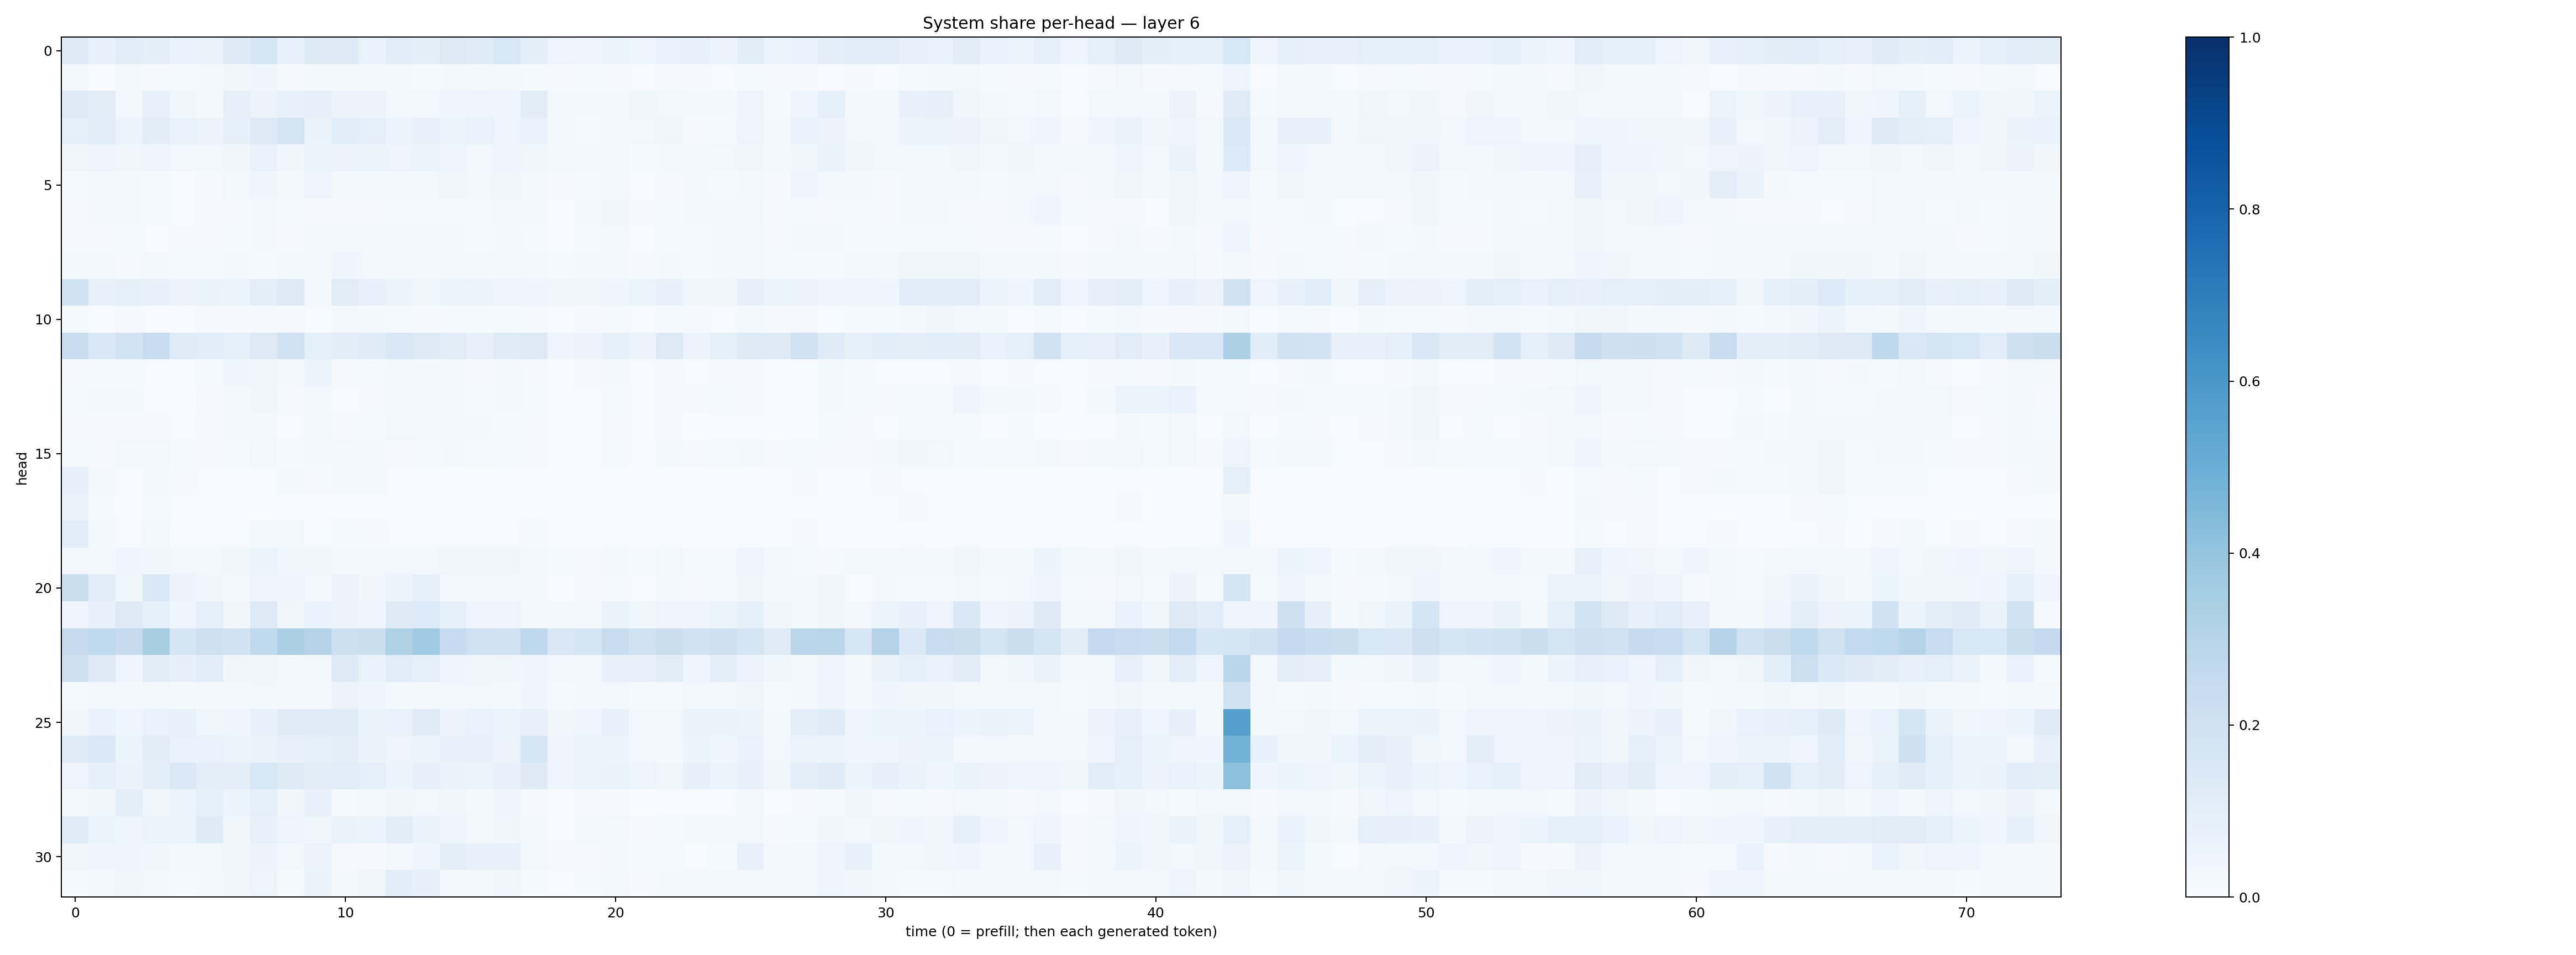

Source data for this figure (header and first rows):
0.12112176, 0.07073266, 0.116419055, 0.10152778, 0.06671329, 0.06623111, 0.12407755, 0.1629727, 0.07352245, 0.12373852, 0.12360459, 0.07028287, 0.10557124, 0.097264506, 0.12765071, 0.1194674, 0.15436701, 0.09512379, 0.04768515, 0.039498344, 0.060318973, 0.044607095, 0.06896908, 0.07393089
0.02868, 0.006542, 0.01837, 0.01023, 0.01543, 0.01604, 0.03202, 0.04089, 0.0116, 0.02016, 0.02251, 0.01803, 0.01654, 0.0135, 0.02282, 0.01695, 0.0169, 0.01225, 0.009419, 0.01175, 0.01034, 0.004707, 0.01157, 0.01018
0.1299, 0.1107, 0.0291, 0.07585, 0.03593, 0.02001, 0.07943, 0.05753, 0.07584, 0.08134, 0.05834, 0.05518, 0.02468, 0.02769, 0.04189, 0.04824, 0.04202, 0.1018, 0.02335, 0.02005, 0.02056, 0.03572, 0.02746, 0.01933
0.08615, 0.1059, 0.05302, 0.1026, 0.06882, 0.05599, 0.08523, 0.1227, 0.1719, 0.06567, 0.1172, 0.08901, 0.05237, 0.0728, 0.06126, 0.06712, 0.04936, 0.06676, 0.0166, 0.01549, 0.02124, 0.02388, 0.03387, 0.00893
0.0327, 0.0483, 0.03735, 0.04023, 0.02724, 0.02615, 0.03644, 0.0679, 0.03186, 0.0532, 0.05688, 0.05301, 0.04797, 0.05294, 0.04142, 0.03072, 0.04509, 0.03304, 0.01813, 0.02274, 0.02981, 0.01325, 0.01897, 0.02337
0.01378, 0.02812, 0.01688, 0.01201, 0.006985, 0.01095, 0.02473, 0.0398, 0.01938, 0.04815, 0.0225, 0.01762, 0.02615, 0.02417, 0.03216, 0.02496, 0.03245, 0.02781, 0.00857, 0.01418, 0.01858, 0.005688, 0.01007, 0.01995
0.009609, 0.02214, 0.01777, 0.01417, 0.005961, 0.009892, 0.00852, 0.02243, 0.01296, 0.01069, 0.01078, 0.01031, 0.01458, 0.01479, 0.01379, 0.01444, 0.02893, 0.01661, 0.007674, 0.01958, 0.03605, 0.00857, 0.0122, 0.01618
0.008288, 0.008291, 0.01537, 0.006756, 0.009726, 0.01165, 0.01283, 0.01894, 0.009683, 0.02227, 0.0264, 0.01815, 0.01673, 0.01582, 0.01873, 0.01517, 0.02224, 0.01556, 0.006359, 0.01247, 0.01756, 0.007458, 0.01222, 0.01414
0.01644, 0.01869, 0.01066, 0.01853, 0.0135, 0.0156, 0.0187, 0.0144, 0.02053, 0.0173, 0.04017, 0.02867, 0.01592, 0.01869, 0.02568, 0.01976, 0.02957, 0.01666, 0.01253, 0.01774, 0.02231, 0.009637, 0.01597, 0.01397
0.1952, 0.0723, 0.08485, 0.07438, 0.05754, 0.0663, 0.06074, 0.09531, 0.13, 0.03038, 0.1097, 0.07097, 0.05938, 0.03697, 0.06045, 0.05119, 0.05075, 0.04309, 0.03542, 0.03759, 0.03971, 0.05944, 0.07644, 0.03751
0.01472, 0.005589, 0.008527, 0.005739, 0.005842, 0.008276, 0.0104, 0.009745, 0.01028, 0.006876, 0.01819, 0.01583, 0.01269, 0.008778, 0.01506, 0.01292, 0.01402, 0.01029, 0.00711, 0.01079, 0.01275, 0.00612, 0.01173, 0.008048
0.2325, 0.1458, 0.1818, 0.2365, 0.1199, 0.116, 0.09105, 0.1267, 0.1929, 0.09095, 0.1048, 0.1186, 0.1472, 0.1291, 0.1116, 0.07503, 0.1197, 0.1254, 0.04467, 0.05582, 0.08233, 0.05565, 0.1286, 0.05603
0.008429, 0.01208, 0.01386, 0.004652, 0.006029, 0.01361, 0.03923, 0.03251, 0.01984, 0.05915, 0.01166, 0.01452, 0.02236, 0.02082, 0.01629, 0.01071, 0.0193, 0.01052, 0.005953, 0.008721, 0.01585, 0.004888, 0.01073, 0.00731
0.01464, 0.01819, 0.0159, 0.005012, 0.003756, 0.008359, 0.02287, 0.03529, 0.009957, 0.02814, 0.006329, 0.009285, 0.02328, 0.02099, 0.01834, 0.01227, 0.02185, 0.01239, 0.005468, 0.00689, 0.01217, 0.005617, 0.0102, 0.008674
0.008783, 0.008167, 0.009874, 0.00815, 0.005434, 0.007859, 0.02052, 0.02317, 0.007352, 0.02927, 0.01023, 0.01423, 0.02532, 0.02099, 0.01882, 0.01653, 0.01492, 0.01145, 0.003136, 0.005266, 0.01144, 0.00472, 0.00824, 0.003595
0.01283, 0.0115, 0.02376, 0.02517, 0.01312, 0.01089, 0.01339, 0.02717, 0.01463, 0.0197, 0.02521, 0.01884, 0.01091, 0.01239, 0.0197, 0.01497, 0.01336, 0.01143, 0.006214, 0.006791, 0.01259, 0.007634, 0.01847, 0.008643
0.07864, 0.01647, 0.007386, 0.02187, 0.01118, 0.005336, 0.005699, 0.005789, 0.01957, 0.01001, 0.02108, 0.01762, 0.004328, 0.005877, 0.00603, 0.00346, 0.005919, 0.007752, 0.00185, 0.002374, 0.003909, 0.001395, 0.004503, 0.002945
0.06371, 0.01421, 0.005312, 0.01502, 0.007514, 0.003991, 0.001818, 0.003637, 0.00712, 0.002673, 0.007758, 0.004391, 0.002977, 0.003445, 0.005589, 0.004434, 0.005698, 0.005074, 0.002696, 0.004255, 0.003878, 0.001149, 0.002574, 0.005334
0.1137, 0.02122, 0.004293, 0.02596, 0.004517, 0.004897, 0.004791, 0.01803, 0.02637, 0.007779, 0.0139, 0.008668, 0.004355, 0.003978, 0.007603, 0.006219, 0.007237, 0.01255, 0.001162, 0.002185, 0.004775, 0.001767, 0.004365, 0.002922
0.02568, 0.02185, 0.0417, 0.03607, 0.02487, 0.03009, 0.03576, 0.05235, 0.0378, 0.03673, 0.02287, 0.01569, 0.02354, 0.02549, 0.03828, 0.03193, 0.03538, 0.01663, 0.01266, 0.01112, 0.01684, 0.01236, 0.02894, 0.01373
0.2201, 0.1065, 0.0368, 0.1421, 0.05627, 0.03296, 0.01723, 0.04973, 0.04113, 0.03034, 0.05503, 0.03877, 0.06172, 0.08309, 0.02464, 0.01723, 0.01736, 0.01997, 0.005748, 0.009081, 0.01517, 0.004928, 0.0166, 0.007888
0.04681, 0.0731, 0.1289, 0.09084, 0.04024, 0.08975, 0.0348, 0.1301, 0.03526, 0.07016, 0.05847, 0.04265, 0.1267, 0.1346, 0.0848, 0.04686, 0.04967, 0.03097, 0.01687, 0.02154, 0.06399, 0.0359, 0.04852, 0.04051
0.2439, 0.2652, 0.2439, 0.3413, 0.1644, 0.2037, 0.1904, 0.2646, 0.3335, 0.3052, 0.2168, 0.2219, 0.3207, 0.366, 0.2482, 0.2029, 0.1937, 0.2683, 0.152, 0.1671, 0.2386, 0.1889, 0.2199, 0.1933
0.2063, 0.1223, 0.03917, 0.1041, 0.08036, 0.1071, 0.03157, 0.03382, 0.02216, 0.03111, 0.1292, 0.06778, 0.1149, 0.08604, 0.04537, 0.03527, 0.0331, 0.0403, 0.024, 0.03024, 0.07123, 0.07571, 0.1131, 0.04336
0.01396, 0.02759, 0.01969, 0.02363, 0.02098, 0.02042, 0.02002, 0.02451, 0.01938, 0.02615, 0.05571, 0.04348, 0.01656, 0.02736, 0.02403, 0.02621, 0.02259, 0.04348, 0.01526, 0.01969, 0.02521, 0.01473, 0.01206, 0.02379
0.03718, 0.06693, 0.04665, 0.0677, 0.07426, 0.03603, 0.04521, 0.07316, 0.119, 0.1184, 0.1176, 0.0647, 0.06757, 0.1189, 0.05761, 0.06726, 0.06184, 0.07741, 0.03536, 0.04844, 0.07533, 0.02614, 0.02645, 0.06584
0.1178, 0.1389, 0.05867, 0.1026, 0.0673, 0.06652, 0.05917, 0.06532, 0.07183, 0.08914, 0.09901, 0.06515, 0.04777, 0.06123, 0.07711, 0.07594, 0.0552, 0.1591, 0.04034, 0.05174, 0.05097, 0.02632, 0.0178, 0.06166
0.04688, 0.08541, 0.06482, 0.09824, 0.1386, 0.09575, 0.09833, 0.1543, 0.123, 0.1049, 0.1157, 0.08649, 0.05958, 0.07979, 0.06316, 0.05426, 0.07283, 0.123, 0.03988, 0.06114, 0.06389, 0.04755, 0.03365, 0.07862
0.02069, 0.03763, 0.09691, 0.03671, 0.05464, 0.08544, 0.05112, 0.0902, 0.03509, 0.07662, 0.01281, 0.01613, 0.03378, 0.02557, 0.03598, 0.01806, 0.04333, 0.009126, 0.007657, 0.008785, 0.01087, 0.003227, 0.007486, 0.005404
0.1205, 0.05893, 0.04631, 0.05293, 0.05188, 0.1248, 0.03879, 0.07432, 0.04838, 0.03746, 0.06391, 0.05094, 0.1034, 0.06295, 0.04275, 0.01866, 0.03233, 0.01777, 0.007422, 0.01872, 0.02792, 0.01096, 0.01224, 0.0159
0.03621, 0.03966, 0.04264, 0.03243, 0.02053, 0.02491, 0.0369, 0.05487, 0.02374, 0.05674, 0.01025, 0.009854, 0.02668, 0.04533, 0.09947, 0.07219, 0.0719, 0.03119, 0.01088, 0.01062, 0.01758, 0.01234, 0.01532, 0.005126
0.01255, 0.02852, 0.03705, 0.0213, 0.01357, 0.02135, 0.03527, 0.04948, 0.01334, 0.06405, 0.02045, 0.03277, 0.1056, 0.08095, 0.02961, 0.01767, 0.03262, 0.01489, 0.006319, 0.01284, 0.02452, 0.009851, 0.02318, 0.01636
